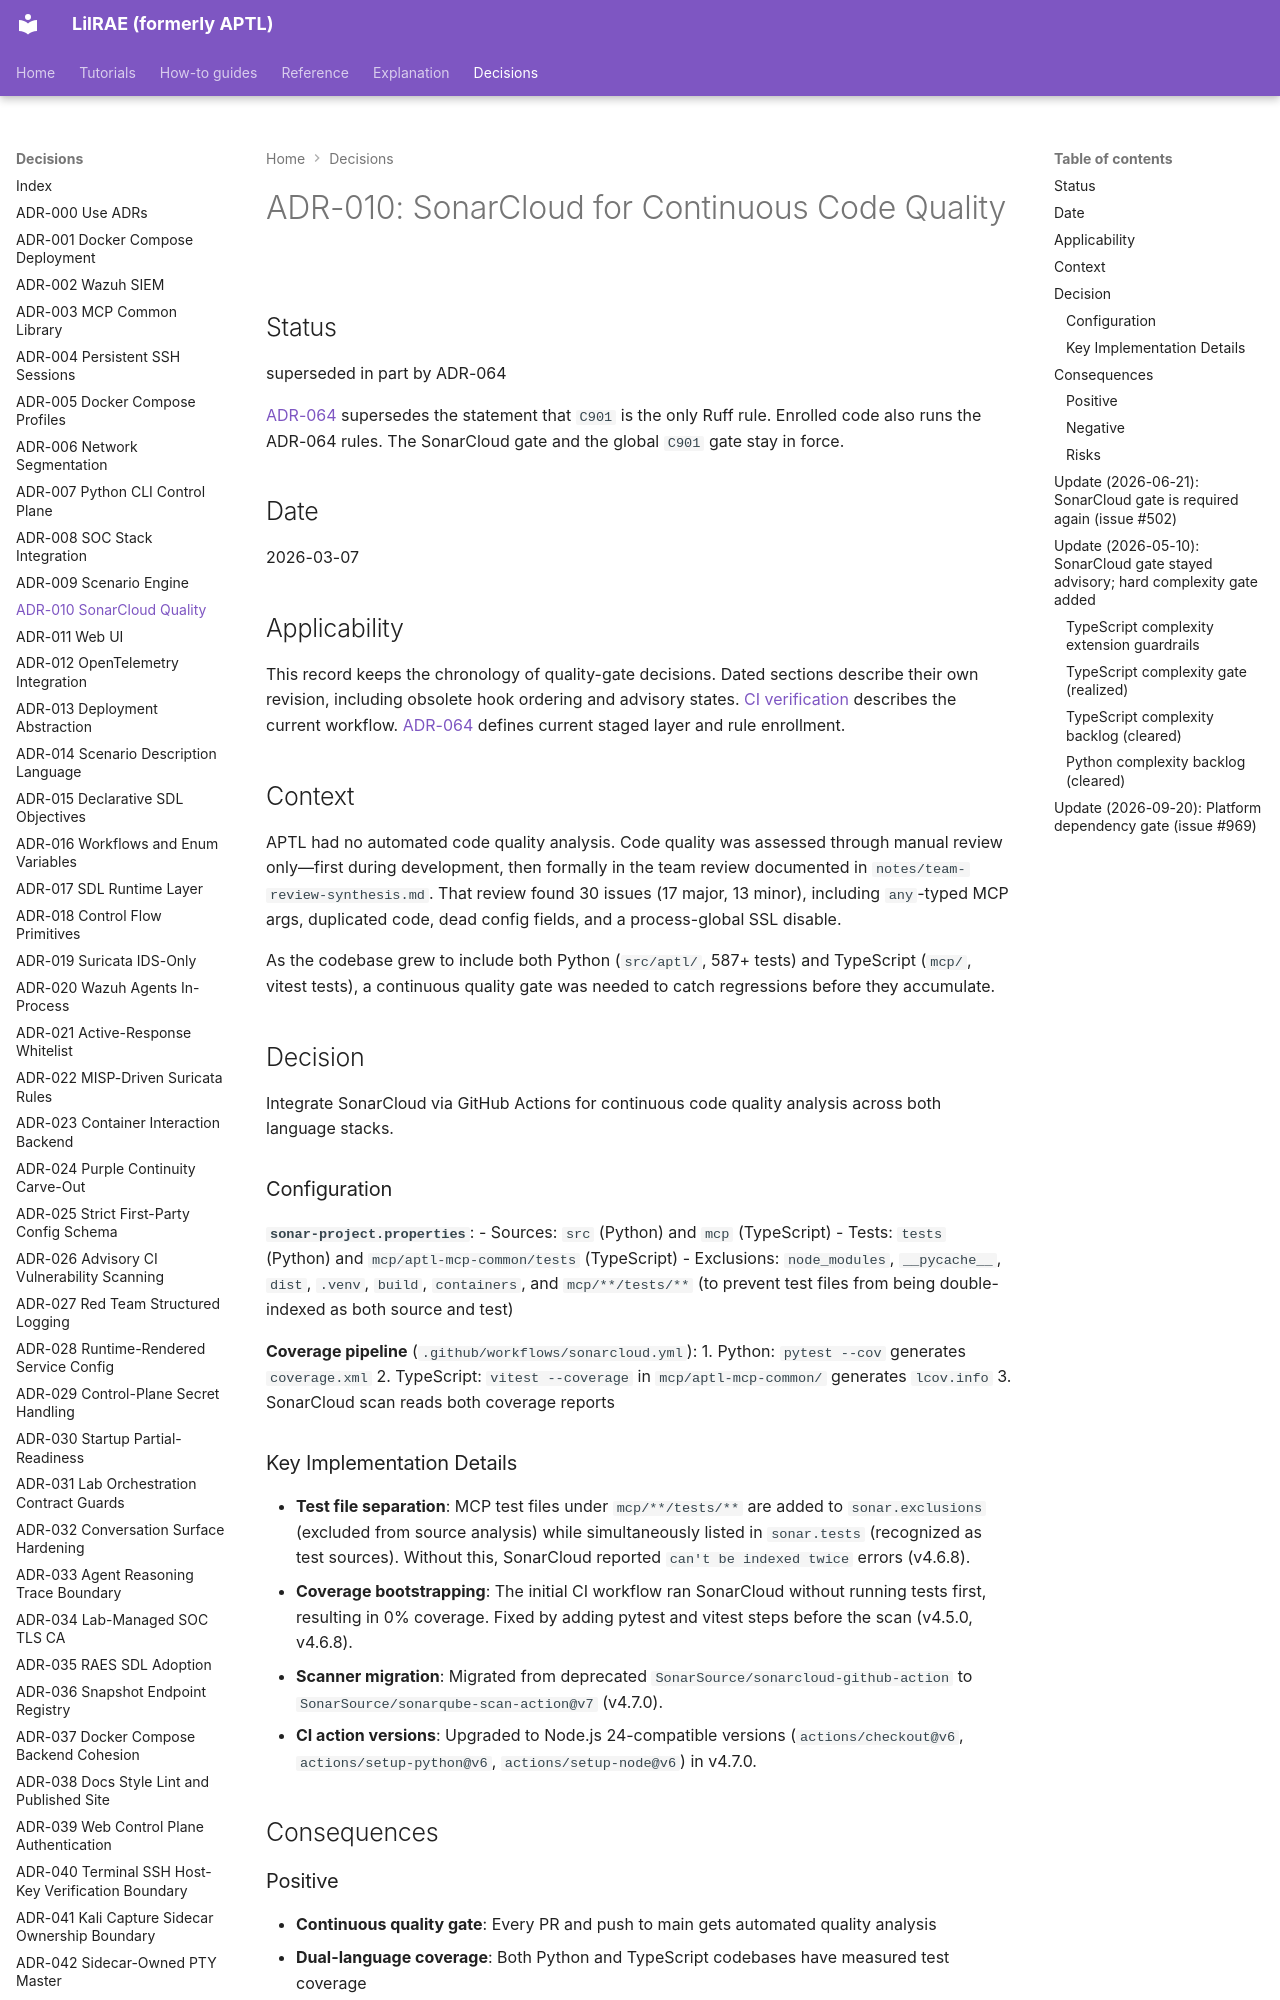

repository: OpenRAE/lilrae · page: adrs/adr-010-sonarcloud-quality/index.html · generator: mkdocs

# ADR-010: SonarCloud for Continuous Code Quality

## Status

superseded in part by ADR-064

[ADR-064](adr-064-layered-architecture-and-code-conventions.md) supersedes
the statement that `C901` is the only Ruff rule. Enrolled code also runs the
ADR-064 rules. The SonarCloud gate and the global `C901` gate stay in force.

## Date

2026-03-07

## Applicability

This record keeps the chronology of quality-gate decisions.
Dated sections describe their own revision, including obsolete hook ordering and advisory states.
[CI verification](../architecture/ci-verification.md) describes the current workflow.
[ADR-064](adr-064-layered-architecture-and-code-conventions.md) defines current staged layer and rule enrollment.

## Context

APTL had no automated code quality analysis. Code quality was assessed through manual review only—first during development, then formally in the team review documented in `notes/team-review-synthesis.md`. That review found 30 issues (17 major, 13 minor), including `any`-typed MCP args, duplicated code, dead config fields, and a process-global SSL disable.

As the codebase grew to include both Python (`src/aptl/`, 587+ tests) and TypeScript (`mcp/`, vitest tests), a continuous quality gate was needed to catch regressions before they accumulate.

## Decision

Integrate SonarCloud via GitHub Actions for continuous code quality analysis across both language stacks.

### Configuration

**`sonar-project.properties`**:
- Sources: `src` (Python) and `mcp` (TypeScript)
- Tests: `tests` (Python) and `mcp/aptl-mcp-common/tests` (TypeScript)
- Exclusions: `node_modules`, `__pycache__`, `dist`, `.venv`, `build`, `containers`, and `mcp/**/tests/**` (to prevent test files from being double-indexed as both source and test)

**Coverage pipeline** (`.github/workflows/sonarcloud.yml`):
1. Python: `pytest --cov` generates `coverage.xml`
2. TypeScript: `vitest --coverage` in `mcp/aptl-mcp-common/` generates `lcov.info`
3. SonarCloud scan reads both coverage reports

### Key Implementation Details

- **Test file separation**: MCP test files under `mcp/**/tests/**` are added to `sonar.exclusions` (excluded from source analysis) while simultaneously listed in `sonar.tests` (recognized as test sources). Without this, SonarCloud reported `can't be indexed twice` errors (v4.6.8).
- **Coverage bootstrapping**: The initial CI workflow ran SonarCloud without running tests first, resulting in 0% coverage. Fixed by adding pytest and vitest steps before the scan (v4.5.0, v4.6.8).
- **Scanner migration**: Migrated from deprecated `SonarSource/sonarcloud-github-action` to `SonarSource/sonarqube-scan-action@v7` (v4.7.0).
- **CI action versions**: Upgraded to Node.js 24-compatible versions (`actions/checkout@v6`, `actions/setup-python@v6`, `actions/setup-node@v6`) in v4.7.0.

## Consequences

### Positive

- **Continuous quality gate**: Every PR and push to main gets automated quality analysis
- **Dual-language coverage**: Both Python and TypeScript codebases have measured test coverage
- **Historical tracking**: SonarCloud maintains quality metrics over time, showing trends

### Negative

- **External dependency**: SonarCloud is a third-party service. Outages block quality gate checks.
- **CI pipeline complexity**: The workflow must install Python, Node.js, run two test suites, and then scan—adding ~3-5 minutes to every CI run.

### Risks

- SonarCloud free tier limits may be reached as the codebase grows (currently well within limits for open-source projects)
- Coverage thresholds are not yet enforced as quality gates—currently informational only
